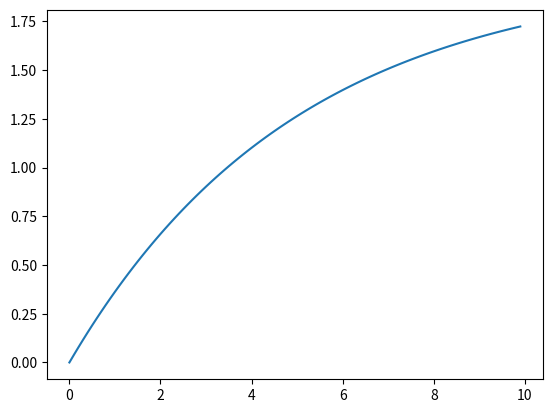

Here is the Python script that generated this plot:
# -*- coding: utf-8 -*-
"""
Created on Mon Dec 28 12:37:42 2020

[redacted]
"""
import numpy as np
import matplotlib.pyplot as plt
import pandas as pd
a = 2.0
b = 5.0
x = np.arange(0, 10, 0.1)

def function(x):
    return a*(1 - np.e**(-(x/b)))
    
y = function(x)

plt.plot(x,y)